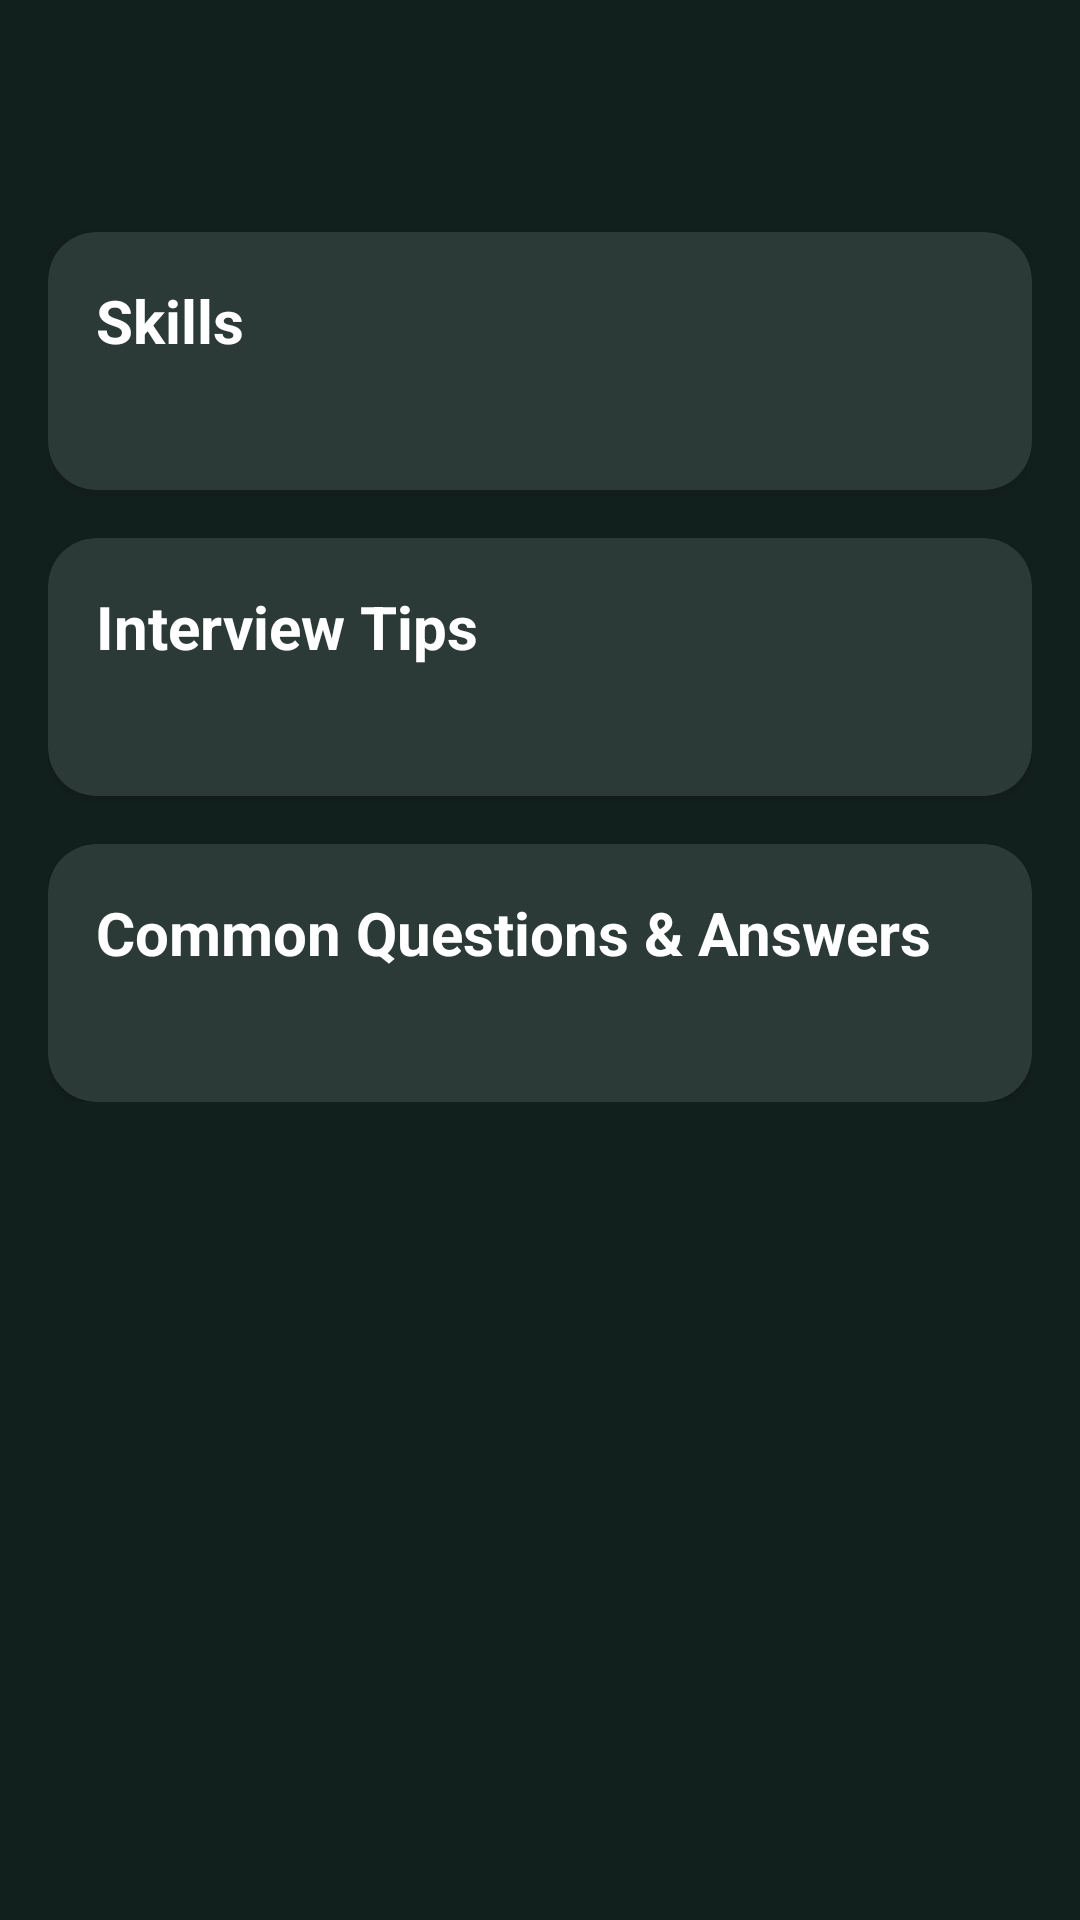

The Android layout XML behind this screen, and the referenced resources:
<!-- AndroidManifest.xml: application theme Theme.HireReady -->
<!-- res/layout/activity_learning_detail.xml -->
<?xml version="1.0" encoding="utf-8"?>
<ScrollView xmlns:android="http://schemas.android.com/apk/res/android"
    xmlns:app="http://schemas.android.com/apk/res-auto"
    xmlns:tools="http://schemas.android.com/tools"
    android:layout_width="match_parent"
    android:layout_height="match_parent"
    android:background="@color/dark_background"
    android:padding="16dp"
    tools:context=".LearningDetailActivity">

    <LinearLayout
        android:layout_width="match_parent"
        android:layout_height="wrap_content"
        android:orientation="vertical">

        <TextView
            android:id="@+id/title_text"
            android:layout_width="wrap_content"
            android:layout_height="wrap_content"
            android:textColor="@color/text_primary"
            android:textSize="28sp"
            android:textStyle="bold"
            tools:text="Quality Assurance" />

        <androidx.cardview.widget.CardView
            android:layout_width="match_parent"
            android:layout_height="wrap_content"
            android:layout_marginTop="24dp"
            app:cardBackgroundColor="@color/card_background"
            app:cardCornerRadius="16dp">

            <LinearLayout
                android:layout_width="match_parent"
                android:layout_height="wrap_content"
                android:orientation="vertical"
                android:padding="16dp">

                <TextView
                    android:layout_width="wrap_content"
                    android:layout_height="wrap_content"
                    android:text="Skills"
                    android:textColor="@color/text_primary"
                    android:textSize="20sp"
                    android:textStyle="bold" />

                <TextView
                    android:id="@+id/skills_text"
                    android:layout_width="wrap_content"
                    android:layout_height="wrap_content"
                    android:layout_marginTop="8dp"
                    android:textColor="@color/text_secondary"
                    tools:text="- Skill 1\n- Skill 2\n- Skill 3" />

            </LinearLayout>
        </androidx.cardview.widget.CardView>

        <androidx.cardview.widget.CardView
            android:layout_width="match_parent"
            android:layout_height="wrap_content"
            android:layout_marginTop="16dp"
            app:cardBackgroundColor="@color/card_background"
            app:cardCornerRadius="16dp">

            <LinearLayout
                android:layout_width="match_parent"
                android:layout_height="wrap_content"
                android:orientation="vertical"
                android:padding="16dp">

                <TextView
                    android:layout_width="wrap_content"
                    android:layout_height="wrap_content"
                    android:text="Interview Tips"
                    android:textColor="@color/text_primary"
                    android:textSize="20sp"
                    android:textStyle="bold" />

                <TextView
                    android:id="@+id/tips_text"
                    android:layout_width="wrap_content"
                    android:layout_height="wrap_content"
                    android:layout_marginTop="8dp"
                    android:textColor="@color/text_secondary"
                    tools:text="- Tip 1\n- Tip 2\n- Tip 3" />

            </LinearLayout>
        </androidx.cardview.widget.CardView>

        <androidx.cardview.widget.CardView
            android:layout_width="match_parent"
            android:layout_height="wrap_content"
            android:layout_marginTop="16dp"
            app:cardBackgroundColor="@color/card_background"
            app:cardCornerRadius="16dp">

            <LinearLayout
                android:layout_width="match_parent"
                android:layout_height="wrap_content"
                android:orientation="vertical"
                android:padding="16dp">

                <TextView
                    android:layout_width="wrap_content"
                    android:layout_height="wrap_content"
                    android:text="Common Questions &amp; Answers"
                    android:textColor="@color/text_primary"
                    android:textSize="20sp"
                    android:textStyle="bold" />

                <TextView
                    android:id="@+id/questions_text"
                    android:layout_width="wrap_content"
                    android:layout_height="wrap_content"
                    android:layout_marginTop="8dp"
                    android:textColor="@color/text_secondary"
                    tools:text="Q: Question 1?\nA: Answer 1.\n\nQ: Question 2?\nA: Answer 2." />

            </LinearLayout>
        </androidx.cardview.widget.CardView>

    </LinearLayout>
</ScrollView>
<!-- resources referenced by this layout -->
<resources>
  <color name="card_background">#2C3A37</color>
  <color name="dark_background">#12201D</color>
  <color name="text_primary">#FFFFFF</color>
  <color name="text_secondary">#B0B0B0</color>
  <style name="Theme.HireReady" parent="Theme.MaterialComponents.DayNight.NoActionBar">
          
          <item name="colorPrimary">@color/green_accent</item>
          <item name="colorPrimaryVariant">@color/green_gradient_end</item>
          <item name="colorOnPrimary">@color/dark_background</item>
          
          <item name="colorSecondary">@color/colorPrimaryDark</item>
          <item name="colorOnSecondary">@color/text_primary</item>
          
          <item name="android:statusBarColor">@color/dark_background</item>
          
          <item name="android:windowBackground">@color/dark_background</item>
          <item name="android:textColor">@color/text_primary</item>
      </style>
  <color name="green_accent">#A8FF78</color>
  <color name="green_gradient_end">#78FFB3</color>
  <color name="colorPrimaryDark">#1C1C1E</color>
</resources>
